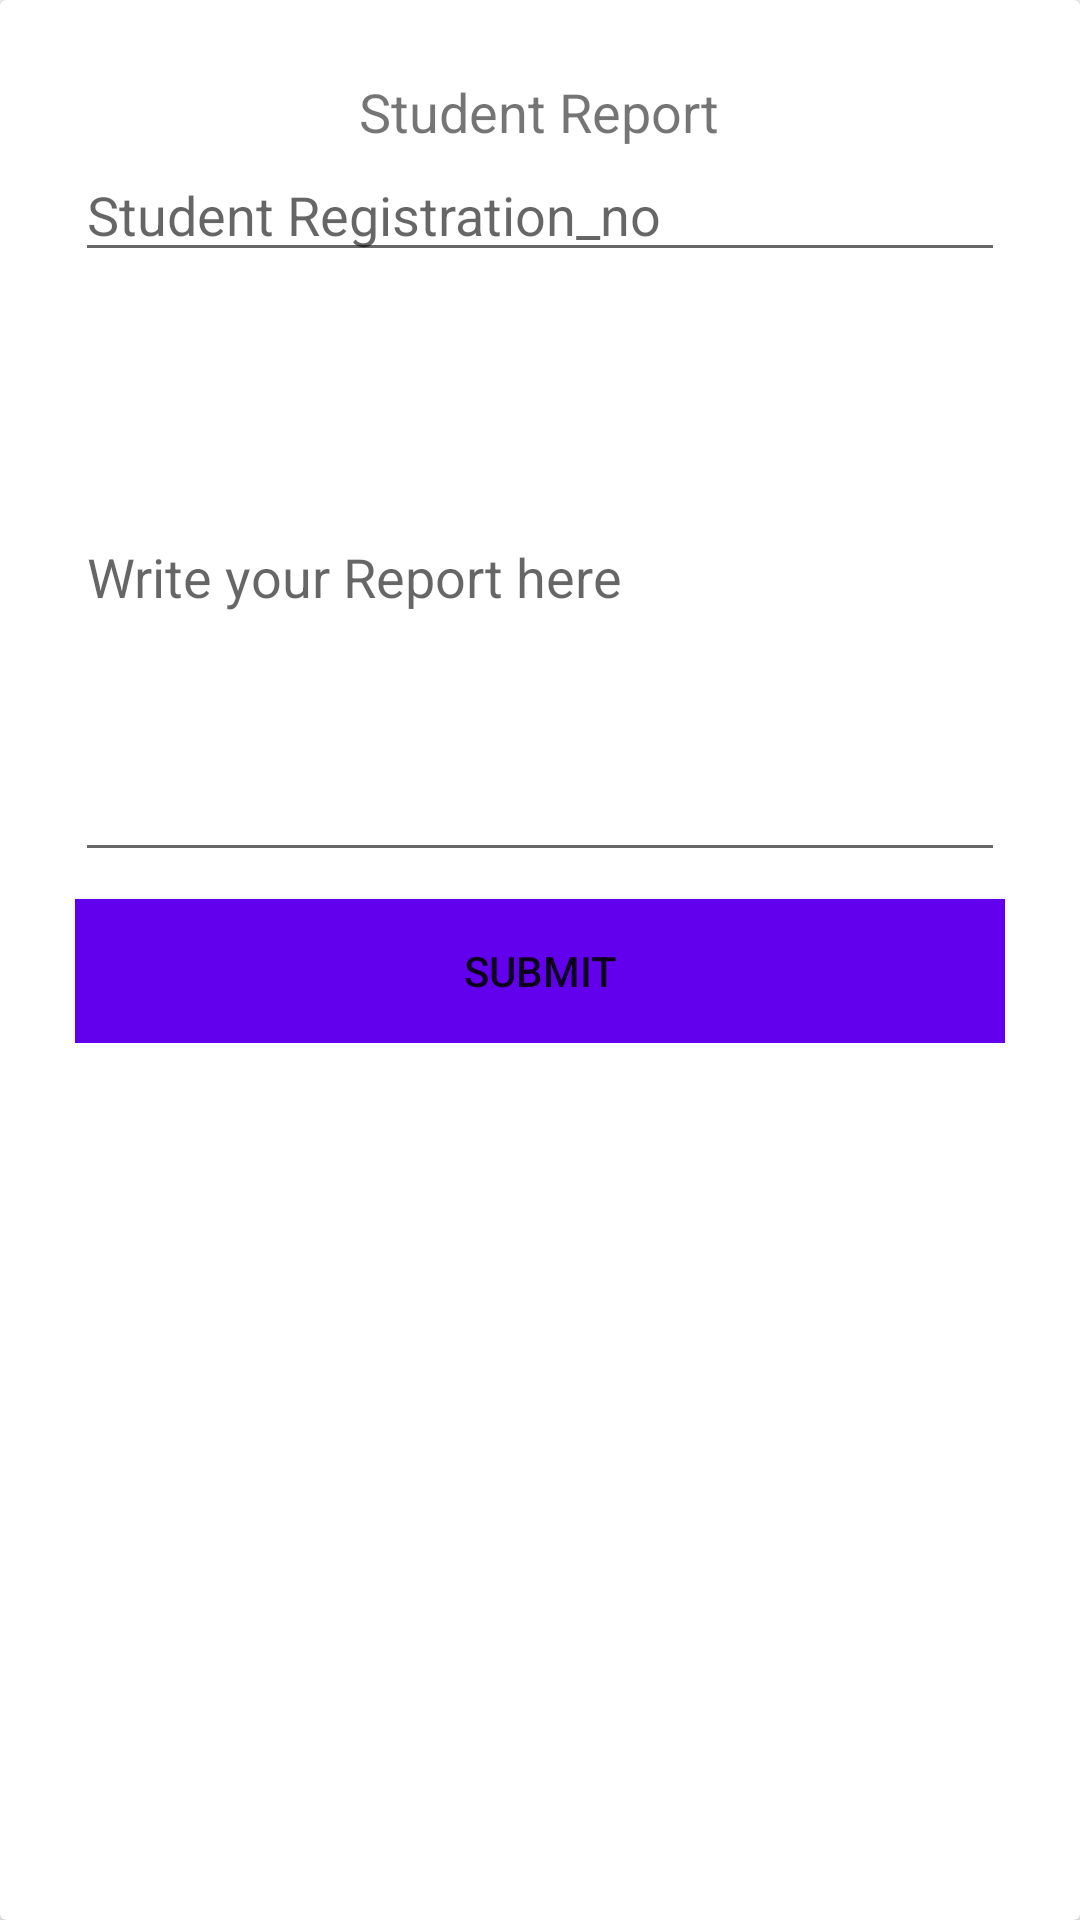

This screen was rendered from an Android layout file. Write that file and the resources it references.
<!-- AndroidManifest.xml: application theme AppTheme -->
<!-- res/layout/pop_up_add_report.xml -->
<?xml version="1.0" encoding="utf-8"?>
<LinearLayout xmlns:android="http://schemas.android.com/apk/res/android"
    xmlns:tools="http://schemas.android.com/tools"
    android:layout_width="match_parent"
    android:layout_height="match_parent"
    android:id="@+id/popup_id"
    android:orientation="vertical"
    tools:ignore="MissingClass">

    <androidx.cardview.widget.CardView
        android:layout_width="match_parent"
        android:layout_height="match_parent" >

        <RelativeLayout
            android:padding="25dp"
            android:layout_width="match_parent"
            android:layout_height="wrap_content">

            <TextView
                android:layout_width="wrap_content"
                android:id="@+id/ap_tittle"
                android:text="Student Report"
                android:textSize="18sp"
                android:layout_centerHorizontal="true"
                android:layout_height="wrap_content"/>

            <EditText
                android:id="@+id/report_stdntid"
                android:layout_below="@id/ap_tittle"
                android:layout_width="match_parent"
                android:hint="Student Registration_no"
                android:layout_height="wrap_content"/>

            <EditText
                android:id="@+id/report_info"
                android:layout_below="@id/report_stdntid"
                android:layout_width="match_parent"
                android:hint="Write your Report here"
                android:layout_height="200dp"/>

            <Button
                android:id="@+id/report_submit"
                android:layout_below="@id/report_info"
                android:text="SUBMIT"
                android:layout_marginTop="9dp"
                android:background="@color/design_default_color_primary"
                android:layout_width="match_parent"
                android:layout_height="wrap_content"/>



        </RelativeLayout>

    </androidx.cardview.widget.CardView>
</LinearLayout>
<!-- resources referenced by this layout -->
<resources>
  <style name="AppTheme" parent="Theme.AppCompat.Light.DarkActionBar">
          
          <item name="colorPrimary">@color/colorPrimary</item>
          <item name="colorPrimaryDark">@color/colorPrimaryDark</item>
          <item name="colorAccent">@color/colorAccent</item>
          <item name="drawerArrowStyle">@style/MyDrawerArrowToggle</item>
      </style>
  <color name="colorPrimary">#17a2b8</color>
  <color name="colorPrimaryDark">#f4f6f9</color>
  <color name="colorAccent">#525252</color>
  <style name="MyDrawerArrowToggle" parent="Widget.AppCompat.DrawerArrowToggle">
          <item name="color">@color/colorPrimaryDark</item>
      </style>
</resources>
